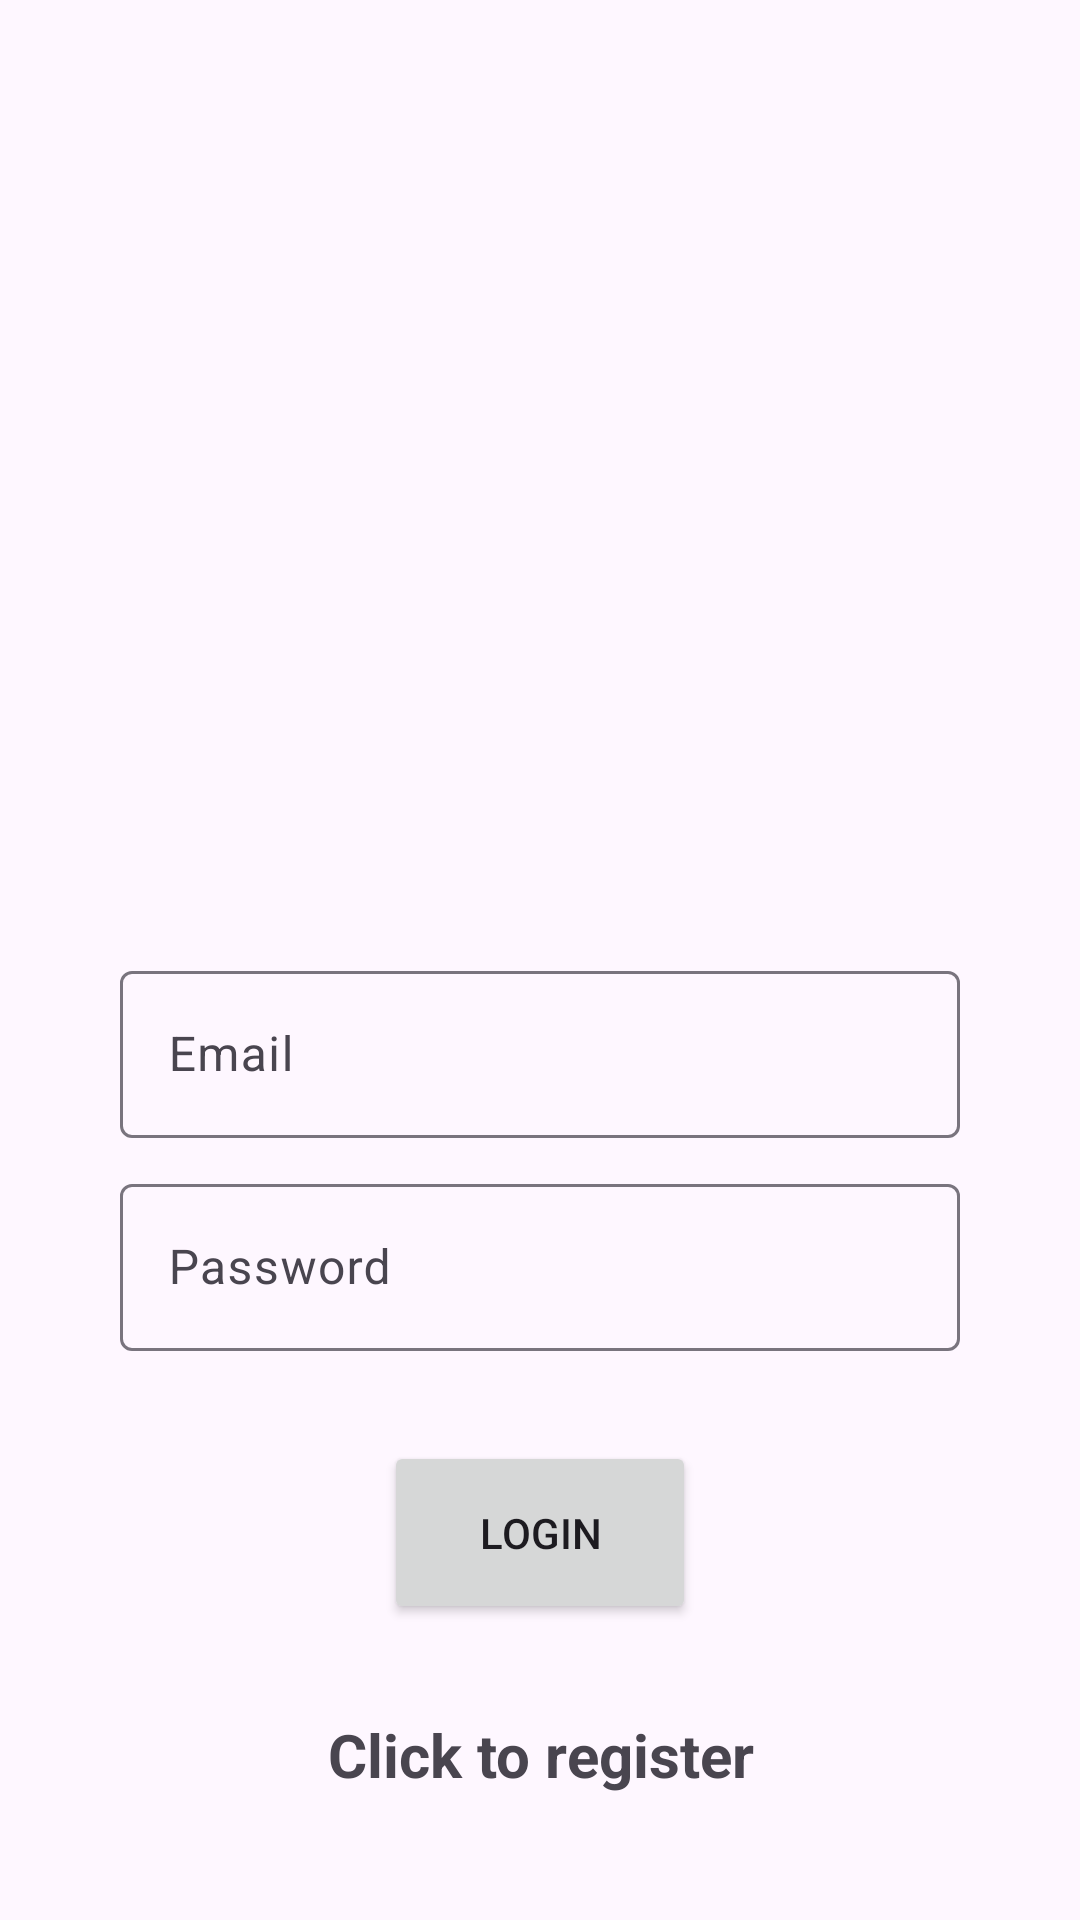

Reconstruct the res/layout file that produces this screen, plus the resources it refers to.
<!-- AndroidManifest.xml: application theme Theme.Tableahead -->
<!-- res/layout/activity_login.xml -->
<?xml version="1.0" encoding="utf-8"?>
<LinearLayout xmlns:android="http://schemas.android.com/apk/res/android"
    xmlns:app="http://schemas.android.com/apk/res-auto"
    xmlns:tools="http://schemas.android.com/tools"
    android:layout_width="match_parent"
    android:layout_height="match_parent"
    android:contentDescription="@string/login"
    android:gravity="center"
    android:orientation="vertical"
    android:padding="40dp"
    tools:context=".Login">

    <ImageView
        android:id="@+id/imageView3"
        android:layout_width="match_parent"
        android:contentDescription="@string/logo"
        android:layout_height="277dp"
        app:srcCompat="@drawable/tableahead_img" />

    <com.google.android.material.textfield.TextInputLayout
        android:layout_width="match_parent"
        android:layout_height="wrap_content">

        <com.google.android.material.textfield.TextInputEditText
            android:id="@+id/email"
            android:layout_width="match_parent"
            android:layout_height="wrap_content"
            android:hint="@string/email"
            android:singleLine="true" />
    </com.google.android.material.textfield.TextInputLayout>

    <com.google.android.material.textfield.TextInputLayout
        android:layout_width="match_parent"
        android:layout_height="wrap_content"
        android:layout_marginTop="10dp">

        <com.google.android.material.textfield.TextInputEditText
            android:id="@+id/password"
            android:layout_width="match_parent"
            android:layout_height="wrap_content"
            android:hint="@string/password"
            android:inputType="textPassword"
            android:singleLine="true" />
    </com.google.android.material.textfield.TextInputLayout>

    <ProgressBar
        android:id="@+id/progressBar"
        android:layout_width="wrap_content"
        android:layout_height="wrap_content"
        android:visibility="gone" />

    <Button
        android:id="@+id/login_button"
        android:layout_width="104dp"
        android:layout_height="61dp"
        android:layout_marginTop="30dp"
        android:text="@string/login" />

    <TextView
        android:id="@+id/registerNow"
        android:layout_width="match_parent"
        android:layout_height="wrap_content"
        android:layout_marginTop="30dp"
        android:gravity="center"
        android:text="@string/click_to_register"
        android:textSize="20sp"
        android:textStyle="bold" />

</LinearLayout>
<!-- resources referenced by this layout -->
<resources>
  <string name="click_to_register">Click to register</string>
  <string name="email">Email</string>
  <string name="login">Login</string>
  <string name="logo">Logo</string>
  <string name="password">Password</string>
  <style name="Theme.Tableahead" parent="Base.Theme.Tableahead" />
  <style name="Base.Theme.Tableahead" parent="Theme.Material3.DayNight.NoActionBar">
          
          <item name="colorPrimary">@color/my_light_primary</item>
      </style>
  <color name="my_light_primary">#386641</color>
</resources>
